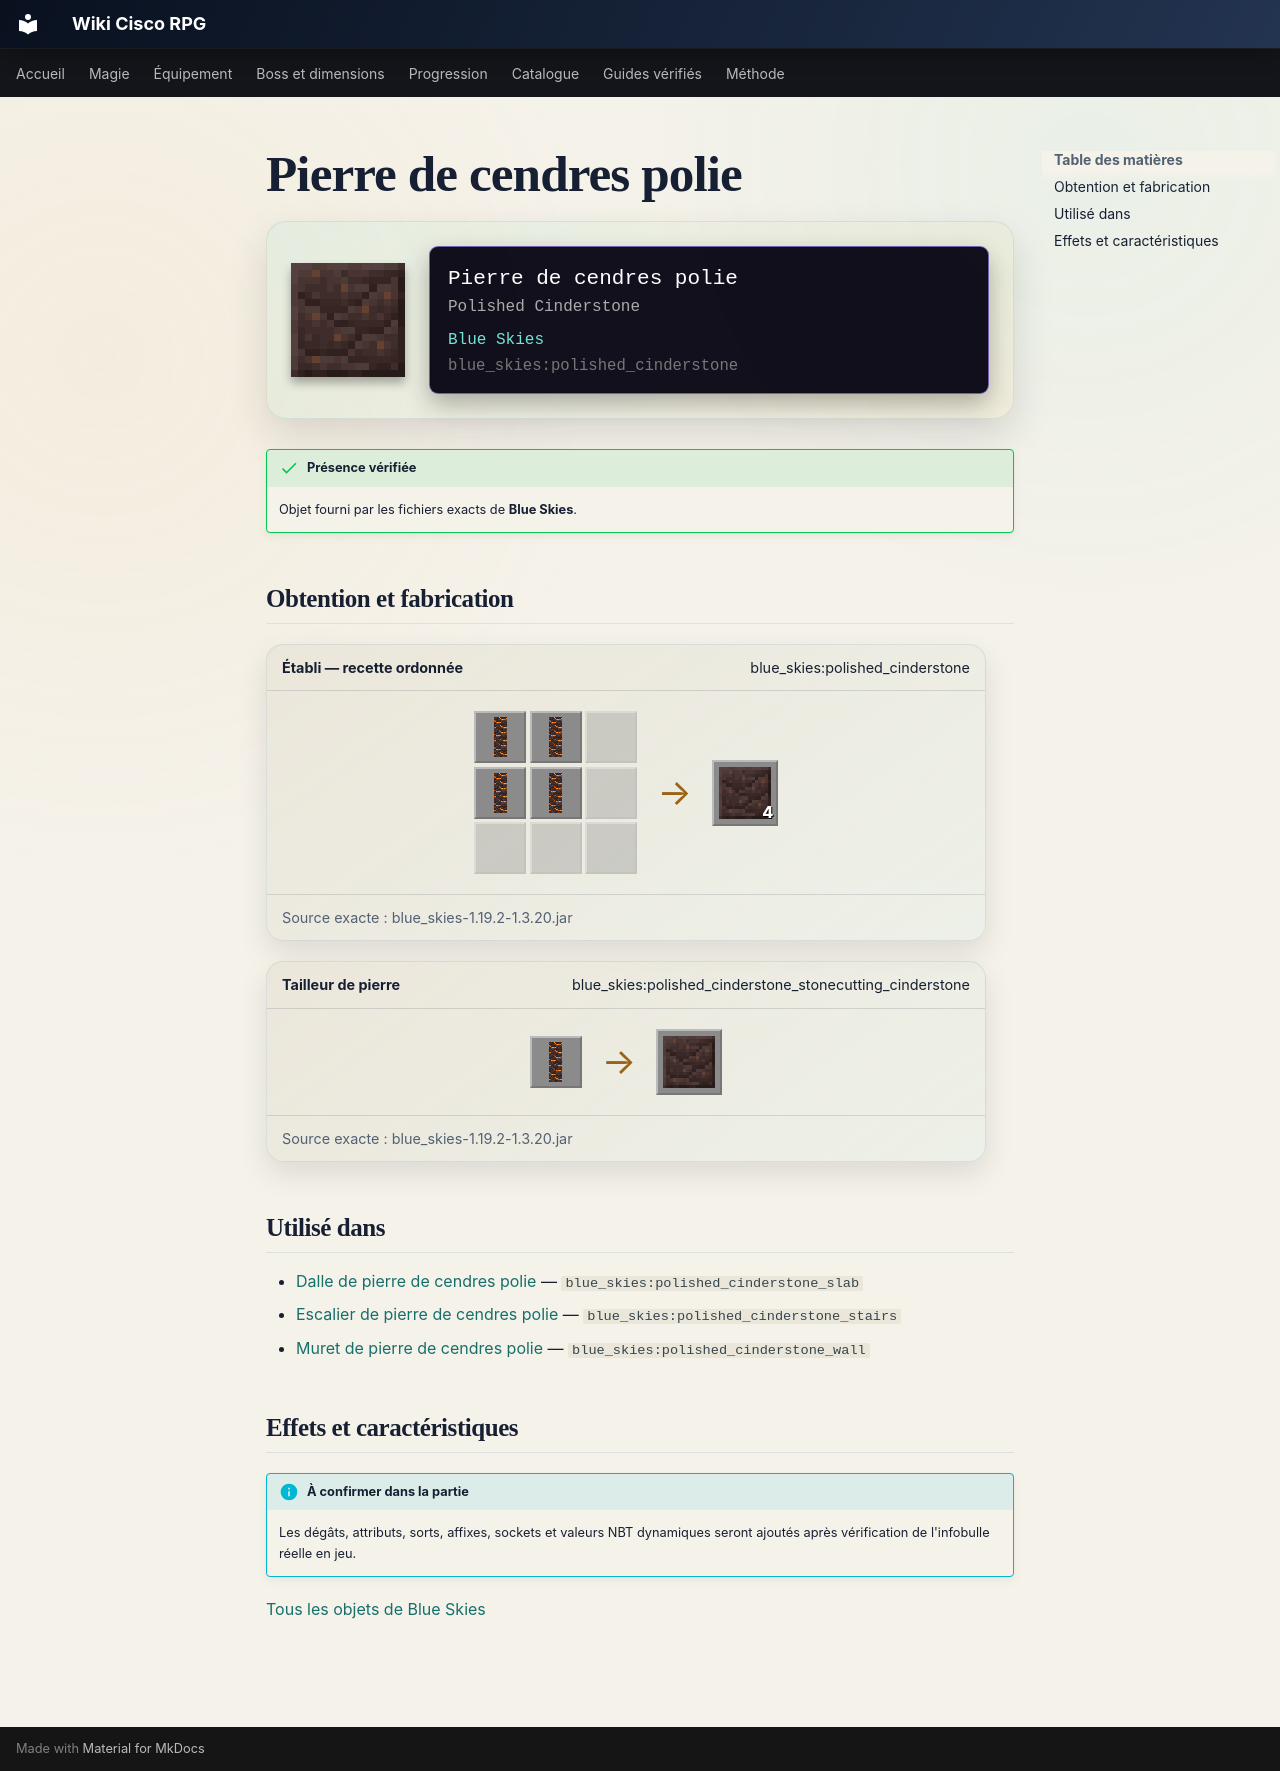

repository: Kloups-Dev/wiki-cisco-rpg · page: catalogue/objets/blue_skies/polished_cinderstone/index.html · generator: mkdocs

# Pierre de cendres polie

<div class="mc-item-showcase">
<img class="mc-item-icon" src="../../../../assets/generated/items/blue_skies/polished_cinderstone.png" alt="Pierre de cendres polie">
<div class="mc-tooltip-card">
<div class="mc-tooltip-card__name">Pierre de cendres polie</div>
<div class="mc-tooltip-card__alias">Polished Cinderstone</div>
<div class="mc-tooltip-card__mod">Blue Skies</div>
<div class="mc-tooltip-card__id">blue_skies:polished_cinderstone</div>
</div>
</div>

!!! success "Présence vérifiée"
    Objet fourni par les fichiers exacts de **Blue Skies**.

## Obtention et fabrication

<div class="jei-recipe"><div class="jei-recipe__head"><strong>Établi — recette ordonnée</strong><span>blue_skies:polished_cinderstone</span></div><div class="jei-recipe__body"><div class="jei-grid"><a class="jei-slot" href="../../../../catalogue/objets/blue_skies/cinderstone/" title="Pierre de cendres (blue_skies:cinderstone)"><img src="../../../../assets/generated/items/blue_skies/cinderstone.png" alt="" loading="lazy"></a><a class="jei-slot" href="../../../../catalogue/objets/blue_skies/cinderstone/" title="Pierre de cendres (blue_skies:cinderstone)"><img src="../../../../assets/generated/items/blue_skies/cinderstone.png" alt="" loading="lazy"></a><span class="jei-slot jei-slot--empty"></span><a class="jei-slot" href="../../../../catalogue/objets/blue_skies/cinderstone/" title="Pierre de cendres (blue_skies:cinderstone)"><img src="../../../../assets/generated/items/blue_skies/cinderstone.png" alt="" loading="lazy"></a><a class="jei-slot" href="../../../../catalogue/objets/blue_skies/cinderstone/" title="Pierre de cendres (blue_skies:cinderstone)"><img src="../../../../assets/generated/items/blue_skies/cinderstone.png" alt="" loading="lazy"></a><span class="jei-slot jei-slot--empty"></span><span class="jei-slot jei-slot--empty"></span><span class="jei-slot jei-slot--empty"></span><span class="jei-slot jei-slot--empty"></span></div><span class="jei-arrow">→</span><span class="jei-slot jei-slot--result"><img src="../../../../assets/generated/items/blue_skies/polished_cinderstone.png" alt=""><span class="jei-count">4</span></span></div><div class="jei-recipe__source">Source exacte : blue_skies-1.19.2-1.3.20.jar</div></div>
<div class="jei-recipe"><div class="jei-recipe__head"><strong>Tailleur de pierre</strong><span>blue_skies:polished_cinderstone_stonecutting_cinderstone</span></div><div class="jei-recipe__body"><div class="jei-inputs"><a class="jei-slot" href="../../../../catalogue/objets/blue_skies/cinderstone/" title="Pierre de cendres (blue_skies:cinderstone)"><img src="../../../../assets/generated/items/blue_skies/cinderstone.png" alt="" loading="lazy"></a></div><span class="jei-arrow">→</span><span class="jei-slot jei-slot--result"><img src="../../../../assets/generated/items/blue_skies/polished_cinderstone.png" alt=""></span></div><div class="jei-recipe__source">Source exacte : blue_skies-1.19.2-1.3.20.jar</div></div>

## Utilisé dans

- [Dalle de pierre de cendres polie](../../../catalogue/objets/blue_skies/polished_cinderstone_slab.md) — <code>blue_skies:polished_cinderstone_slab</code>
- [Escalier de pierre de cendres polie](../../../catalogue/objets/blue_skies/polished_cinderstone_stairs.md) — <code>blue_skies:polished_cinderstone_stairs</code>
- [Muret de pierre de cendres polie](../../../catalogue/objets/blue_skies/polished_cinderstone_wall.md) — <code>blue_skies:polished_cinderstone_wall</code>

## Effets et caractéristiques

!!! info "À confirmer dans la partie"
    Les dégâts, attributs, sorts, affixes, sockets et valeurs NBT dynamiques seront ajoutés après vérification de l'infobulle réelle en jeu.

[Tous les objets de Blue Skies](../../../contenu/blue-skies.md)
